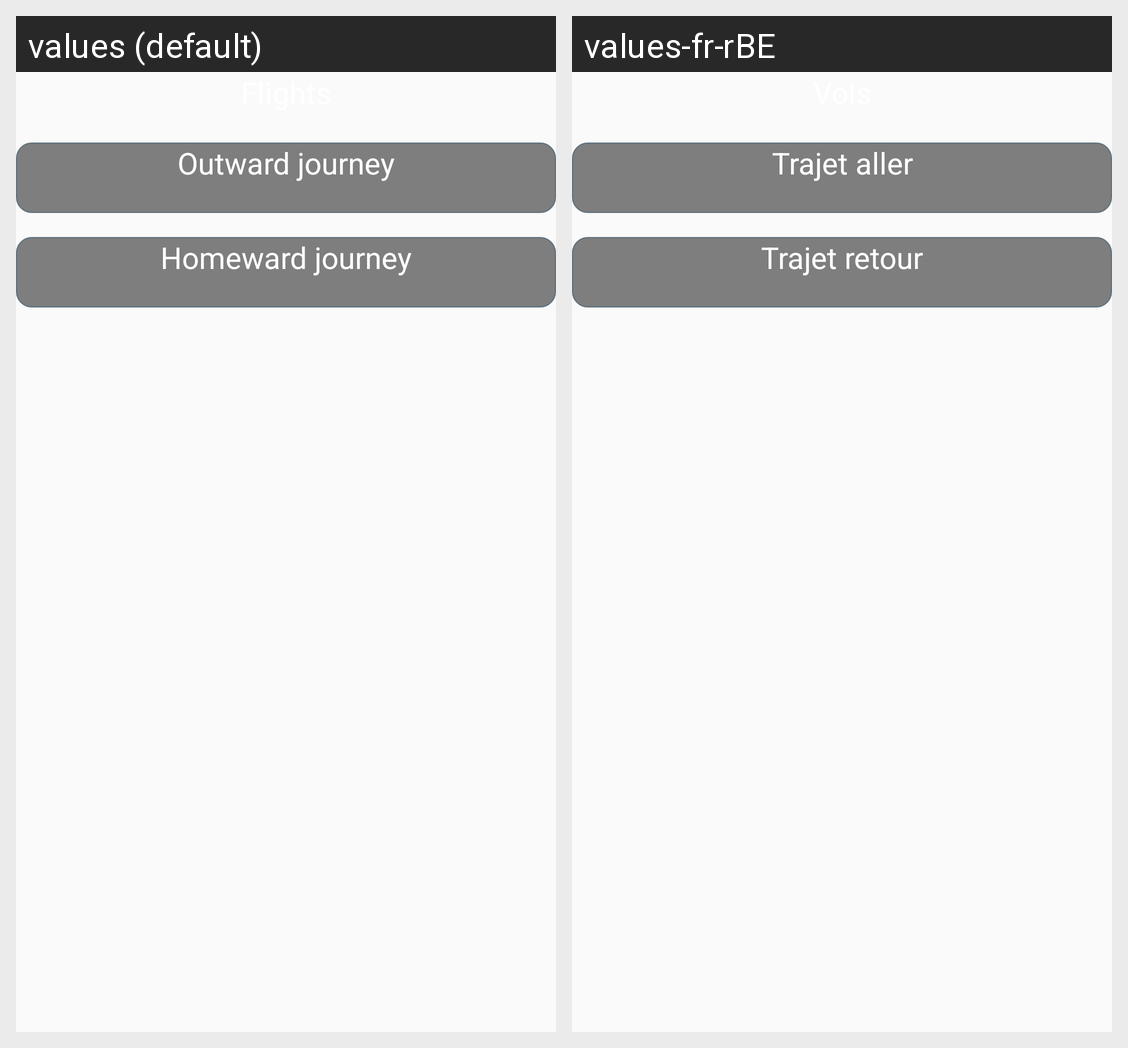

For this localized Android screen grid, give each drawn string resource with its value in every locale shown.
Android screen res/layout/fragment_flight_list_of_pack.xml rendered under 2 locales, left to right: values (default), values-fr-rBE. Device: Nexus 5 (rendered at 1080×1920; each locale shown at half size, 540×960, under a caption strip naming it); theme AppTheme.
Strings drawn on this screen, with the default value and each locale's value (text and hints the layout hard-codes, and strings that could not be matched under every locale, appear in the picture but are not listed):

flight_details_going
  values: Outward journey
  values-fr-rBE: Trajet aller

flight_details_coming_back
  values: Homeward journey
  values-fr-rBE: Trajet retour
